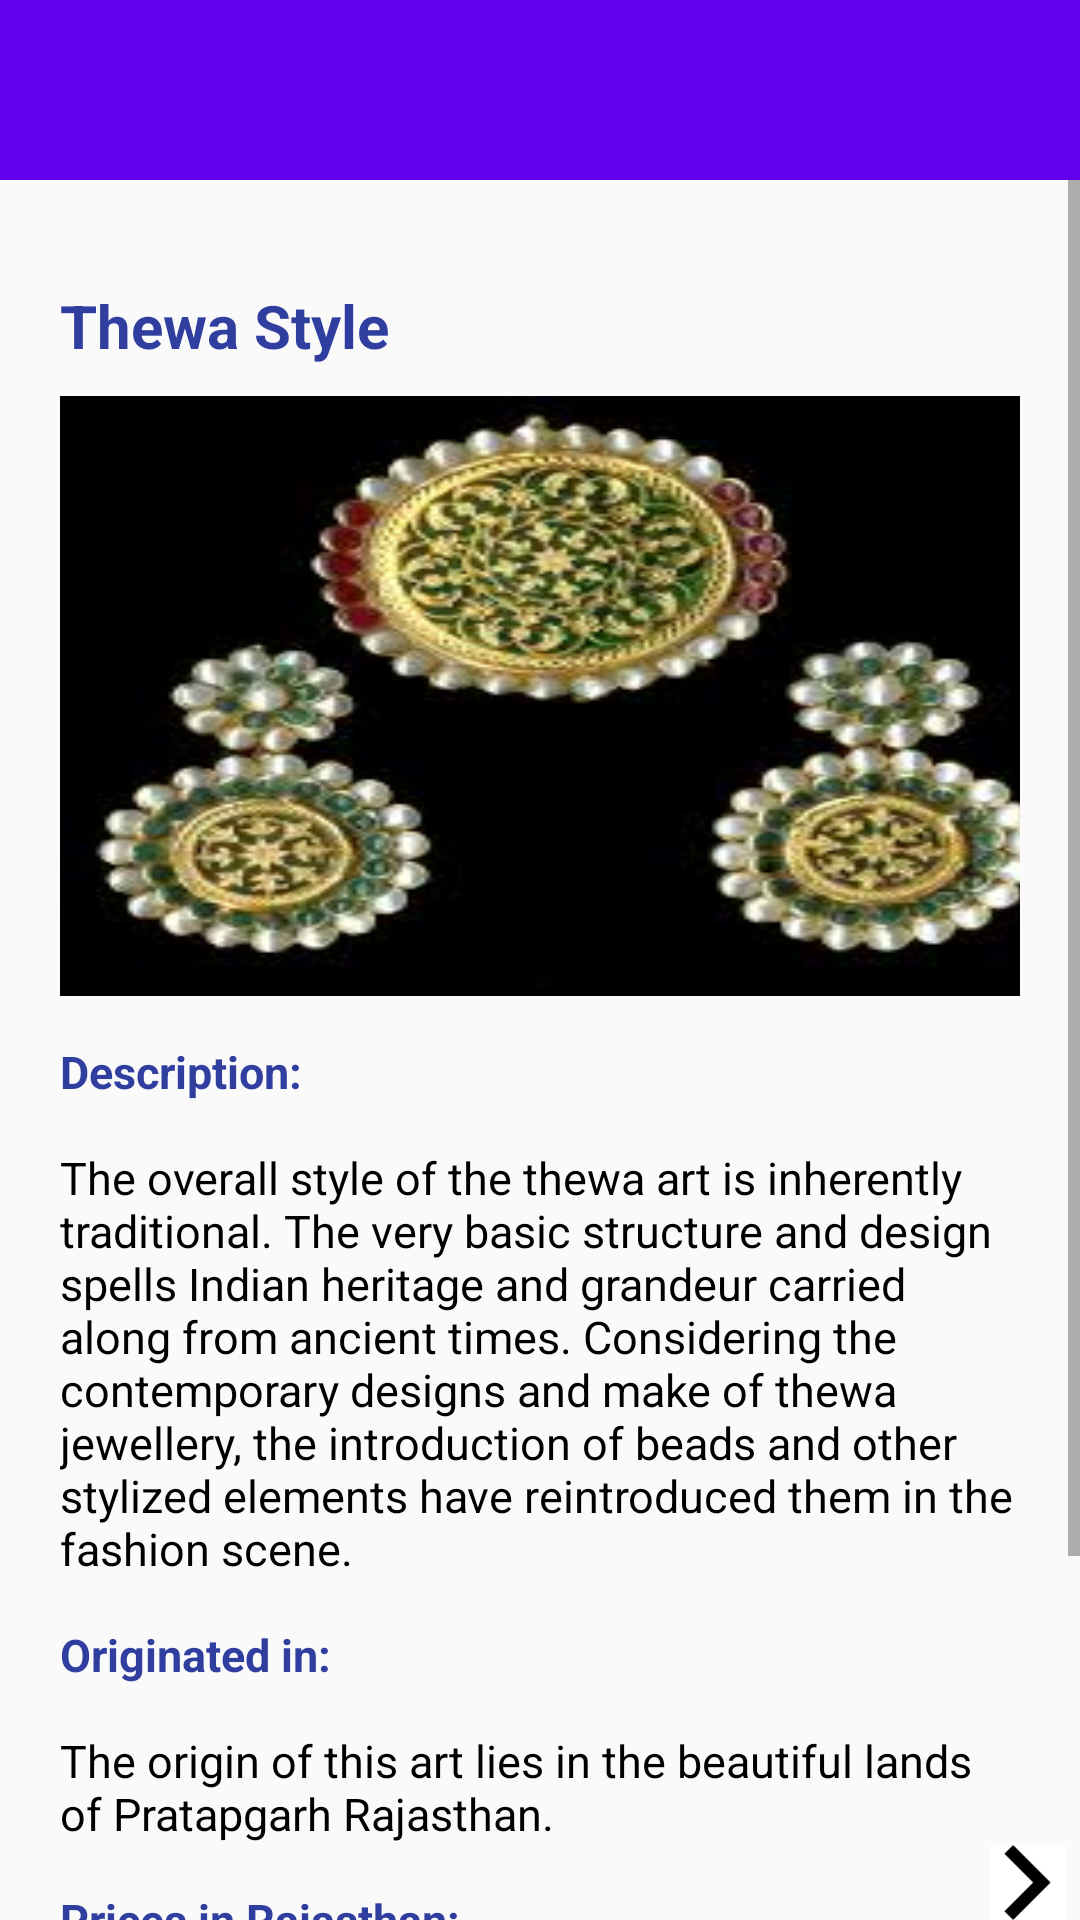

Here is an Android app screen rendered from its layout file. Give the layout XML and the strings, colors and styles it references.
<!-- AndroidManifest.xml: activity theme AppThemeNoBar -->
<!-- res/layout/activity_next_j.xml -->
<?xml version="1.0" encoding="utf-8"?>
<RelativeLayout xmlns:android="http://schemas.android.com/apk/res/android"
    xmlns:app="http://schemas.android.com/apk/res-auto"
    xmlns:tools="http://schemas.android.com/tools"
    android:layout_width="match_parent"
    android:layout_height="match_parent"
    tools:context="com.example.practice_ner_project.NextJActivity">
    <android.support.design.widget.AppBarLayout
        android:layout_width="match_parent"
        android:layout_height="60dp"
        android:id="@+id/appbar_famoustoy">
        <android.support.v7.widget.Toolbar
            android:layout_width="match_parent"
            android:layout_height="match_parent"
            android:id="@+id/toolbar_famoustoy"/>
    </android.support.design.widget.AppBarLayout>
    <ScrollView
        android:layout_width="match_parent"
        android:layout_height="match_parent"
        android:layout_below="@+id/appbar_famoustoy">
        <LinearLayout
            android:layout_width="match_parent"
            android:layout_height="wrap_content"
            android:orientation="vertical">
    <LinearLayout
        android:layout_width="match_parent"
        android:layout_height="match_parent"
        android:orientation="vertical"
        android:layout_margin="20dp">


        <TextView
            android:layout_width="match_parent"
            android:layout_height="wrap_content"
            android:text="Thewa Style"
            android:textColor="#303f9f"
            android:textSize="20dp"
            android:textStyle="bold"
            android:layout_marginTop="15dp"
            />

        <ImageView
            android:layout_width="350dp"
            android:layout_height="200dp"
            android:scaleType="center"
            android:background="@drawable/thewa"
            android:id="@+id/navigation_image6"
            android:layout_marginTop="10dp"/>


        <TextView
            android:layout_width="match_parent"
            android:layout_height="wrap_content"
            android:text="Description:"
            android:textColor="#303f9f"
            android:textSize="15sp"
            android:textStyle="bold"
            android:layout_marginTop="15dp"
            />
        <TextView
            android:layout_width="match_parent"
            android:layout_height="wrap_content"
            android:id="@+id/txt_product"
            android:layout_marginTop="15dp"
            android:textSize="15dp"
            android:textColor="#000000"
            android:text="The overall style of the thewa art is inherently traditional. The very basic structure and design spells Indian heritage and grandeur carried along from ancient times. Considering the contemporary designs and make of thewa jewellery, the introduction of beads and other stylized elements have reintroduced them in the fashion scene."/>       <TextView
            android:layout_width="match_parent"
            android:layout_height="wrap_content"
            android:text="Originated in:"
            android:textColor="#303f9f"
            android:textSize="15dp"
            android:textStyle="bold"
            android:layout_marginTop="15dp"/>
        <TextView
            android:layout_width="match_parent"
            android:layout_height="wrap_content"
            android:id="@+id/txt_description"
            android:layout_marginTop="15dp"
            android:textSize="15dp"
            android:textColor="#000000"
            android:text="The origin of this art lies in the beautiful lands of Pratapgarh Rajasthan."/>   <TextView
            android:layout_width="match_parent"
            android:layout_height="wrap_content"
            android:text="Prices in Rajasthan:"
            android:textColor="#303f9f"
            android:textSize="15dp"
            android:textStyle="bold"
            android:layout_marginTop="15dp"
            />
        <TextView
            android:layout_width="match_parent"
            android:layout_height="wrap_content"
            android:id="@+id/txt_rate"
            android:layout_marginTop="15dp"
            android:textSize="15dp"
            android:textColor="#000000"
            android:text="Rs. 400 –5000/-"/>
        <TextView
            android:layout_width="match_parent"
            android:layout_height="wrap_content"
            android:text="Market:"
            android:textColor="#303f9f"
            android:textStyle="bold"
            android:textSize="15dp"
            android:layout_marginTop="15dp"/>
        <TextView
            android:layout_width="match_parent"
            android:layout_height="wrap_content"
            android:id="@+id/txt_market"
            android:layout_marginTop="15dp"
            android:textSize="15dp"
            android:textColor="#000000"
            android:text="Bapu bazaar, Johri Bazaar and PratapGarh District."/>

    </LinearLayout>
        </LinearLayout>
    </ScrollView>

    <LinearLayout
        android:layout_width="match_parent"
        android:layout_height="match_parent"
        android:gravity="end|bottom"
        >
        <ImageView
            android:layout_width="25dp"
            android:layout_height="25dp"
            android:id="@+id/nextb"
            android:background="@drawable/download"
            android:layout_marginLeft="10dp"
            android:layout_marginRight="5dp"/>
    </LinearLayout>
</RelativeLayout>
<!-- resources referenced by this layout -->
<resources>
  <!-- drawable download: png bitmap (drawable, 551 bytes) -->
  <!-- drawable thewa: jpg bitmap (drawable, 9840 bytes) -->
  <style name="AppThemeNoBar" parent="Theme.AppCompat.Light.NoActionBar">
          
          <item name="windowActionBar">false</item>
          <item name="colorPrimary">@color/colorPrimary</item>
          <item name="colorPrimaryDark">@color/colorPrimaryDark</item>
          <item name="colorAccent">@color/colorAccent</item>
      </style>
  <!-- not gathered from this repository: default colours our renderer supplied (Android Studio template values) -->
  <color name="colorPrimary">#FF6200EE</color>
  <color name="colorPrimaryDark">#FF3700B3</color>
  <color name="colorAccent">#FF03DAC5</color>
</resources>
